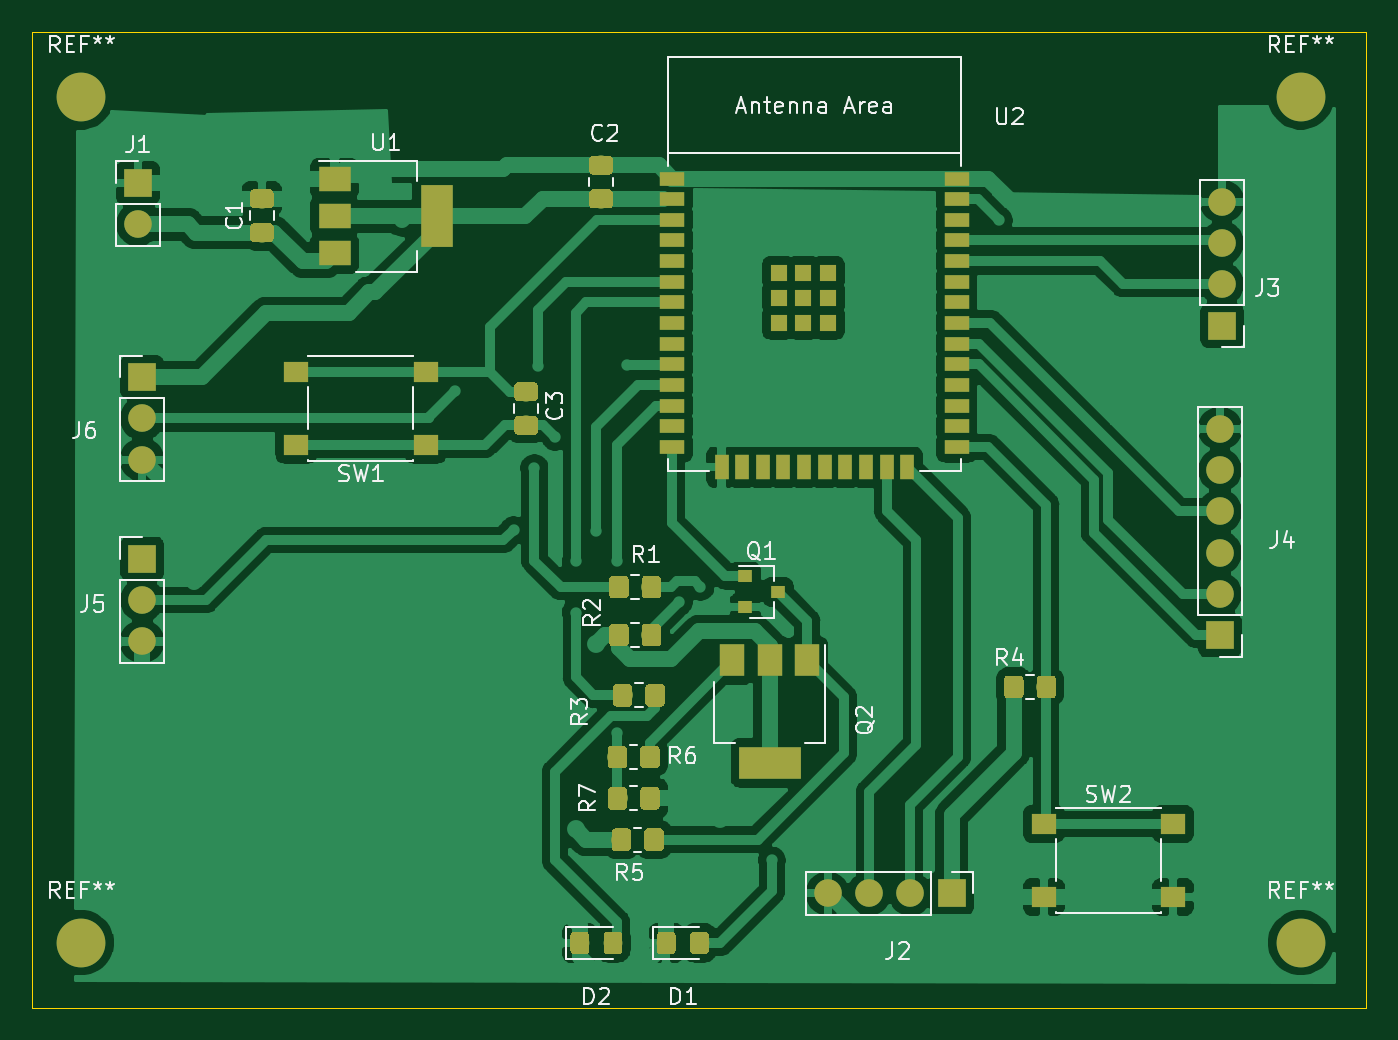
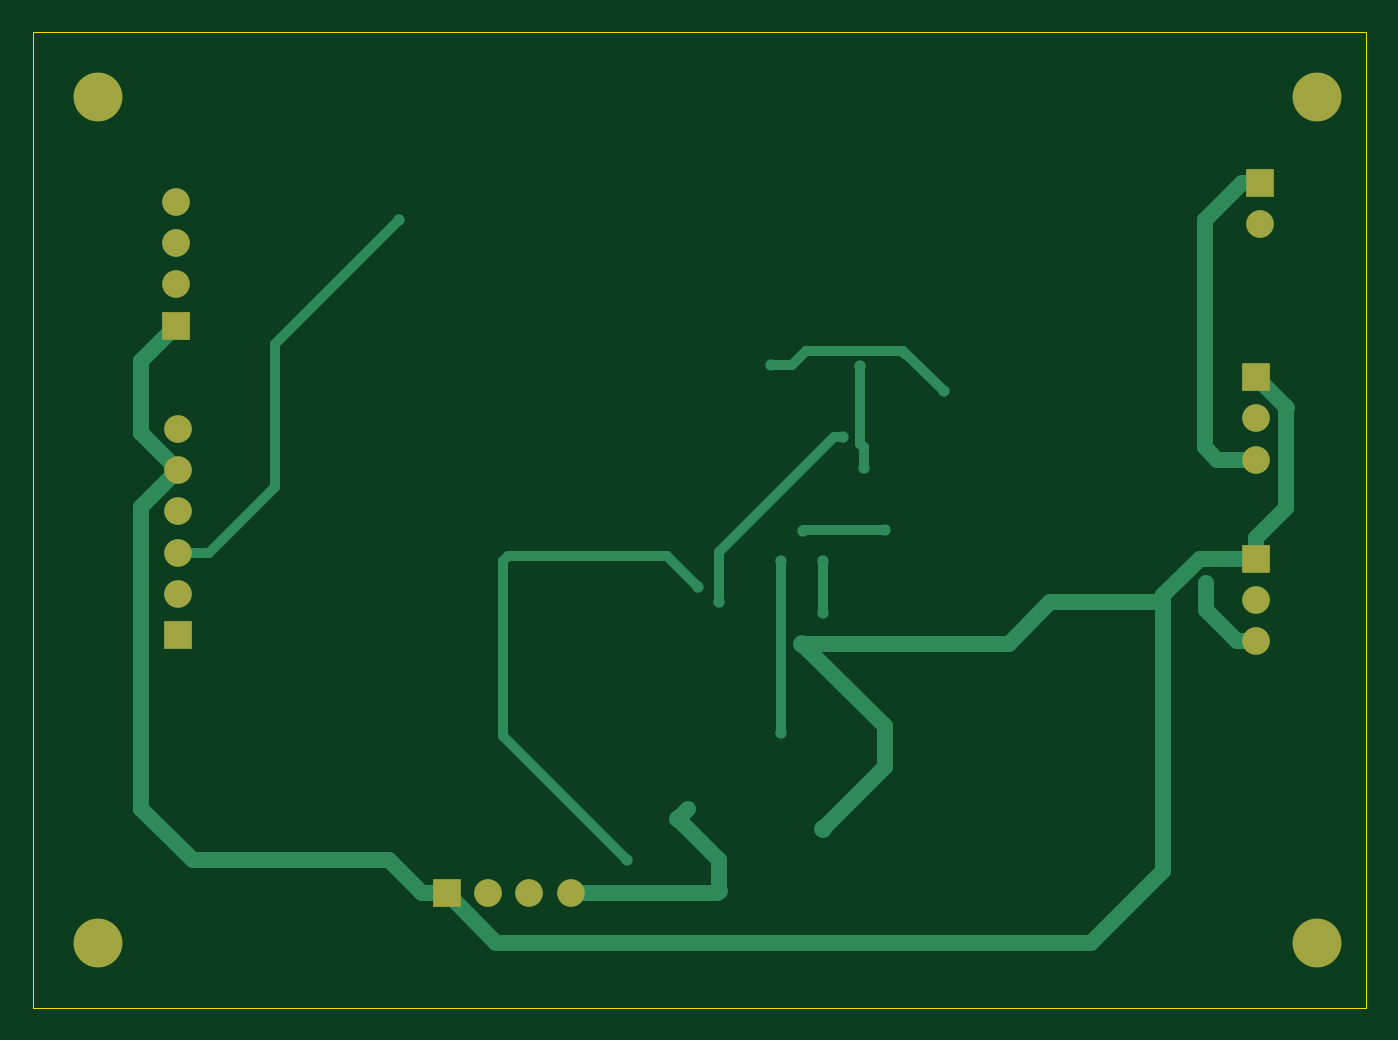
Circuit board: 9 layer files. Board 82.0 x 60.0 mm.
- bottom_copper: project1-Juan-B_Cu.gbr (7025 bytes)
- bottom_mask: project1-Juan-B_Mask.gbr (1473 bytes)
- paste: project1-Juan-B_Paste.gbr (463 bytes)
- bottom_silk: project1-Juan-B_SilkS.gbr (464 bytes)
- outline: project1-Juan-Edge_Cuts.gbr (664 bytes)
- top_copper: project1-Juan-F_Cu.gbr (178837 bytes)
- top_mask: project1-Juan-F_Mask.gbr (48634 bytes)
- paste: project1-Juan-F_Paste.gbr (47619 bytes)
- top_silk: project1-Juan-F_SilkS.gbr (27942 bytes)

=== bottom_copper: project1-Juan-B_Cu.gbr (7025 bytes, source omitted) ===
=== bottom_mask: project1-Juan-B_Mask.gbr ===
%TF.GenerationSoftware,KiCad,Pcbnew,(5.1.2-1)-1*%
%TF.CreationDate,2022-01-27T07:40:46-05:00*%
%TF.ProjectId,project1-Juan,70726f6a-6563-4743-912d-4a75616e2e6b,rev?*%
%TF.SameCoordinates,Original*%
%TF.FileFunction,Soldermask,Bot*%
%TF.FilePolarity,Negative*%
%FSLAX46Y46*%
G04 Gerber Fmt 4.6, Leading zero omitted, Abs format (unit mm)*
G04 Created by KiCad (PCBNEW (5.1.2-1)-1) date 2022-01-27 07:40:46*
%MOMM*%
%LPD*%
G04 APERTURE LIST*
%ADD10C,3.000000*%
%ADD11R,1.700000X1.700000*%
%ADD12O,1.700000X1.700000*%
G04 APERTURE END LIST*
D10*
%TO.C,REF\002A\002A*%
X150000000Y-160000000D03*
%TD*%
%TO.C,REF\002A\002A*%
X150000000Y-108000000D03*
%TD*%
%TO.C,REF\002A\002A*%
X75000000Y-108000000D03*
%TD*%
%TO.C,REF\002A\002A*%
X75000000Y-160000000D03*
%TD*%
D11*
%TO.C,J6*%
X78740000Y-125222000D03*
D12*
X78740000Y-127762000D03*
X78740000Y-130302000D03*
%TD*%
D11*
%TO.C,J3*%
X145161000Y-122047000D03*
D12*
X145161000Y-119507000D03*
X145161000Y-116967000D03*
X145161000Y-114427000D03*
%TD*%
%TO.C,J5*%
X78740000Y-141478000D03*
X78740000Y-138938000D03*
D11*
X78740000Y-136398000D03*
%TD*%
%TO.C,J4*%
X145034000Y-141097000D03*
D12*
X145034000Y-138557000D03*
X145034000Y-136017000D03*
X145034000Y-133477000D03*
X145034000Y-130937000D03*
X145034000Y-128397000D03*
%TD*%
D11*
%TO.C,J1*%
X78486000Y-113284000D03*
D12*
X78486000Y-115824000D03*
%TD*%
%TO.C,J2*%
X120904000Y-156972000D03*
X123444000Y-156972000D03*
X125984000Y-156972000D03*
D11*
X128524000Y-156972000D03*
%TD*%
M02*

=== paste: project1-Juan-B_Paste.gbr ===
%TF.GenerationSoftware,KiCad,Pcbnew,(5.1.2-1)-1*%
%TF.CreationDate,2022-01-27T07:40:46-05:00*%
%TF.ProjectId,project1-Juan,70726f6a-6563-4743-912d-4a75616e2e6b,rev?*%
%TF.SameCoordinates,Original*%
%TF.FileFunction,Paste,Bot*%
%TF.FilePolarity,Positive*%
%FSLAX46Y46*%
G04 Gerber Fmt 4.6, Leading zero omitted, Abs format (unit mm)*
G04 Created by KiCad (PCBNEW (5.1.2-1)-1) date 2022-01-27 07:40:46*
%MOMM*%
%LPD*%
G04 APERTURE LIST*
G04 APERTURE END LIST*
M02*

=== bottom_silk: project1-Juan-B_SilkS.gbr ===
%TF.GenerationSoftware,KiCad,Pcbnew,(5.1.2-1)-1*%
%TF.CreationDate,2022-01-27T07:40:46-05:00*%
%TF.ProjectId,project1-Juan,70726f6a-6563-4743-912d-4a75616e2e6b,rev?*%
%TF.SameCoordinates,Original*%
%TF.FileFunction,Legend,Bot*%
%TF.FilePolarity,Positive*%
%FSLAX46Y46*%
G04 Gerber Fmt 4.6, Leading zero omitted, Abs format (unit mm)*
G04 Created by KiCad (PCBNEW (5.1.2-1)-1) date 2022-01-27 07:40:46*
%MOMM*%
%LPD*%
G04 APERTURE LIST*
G04 APERTURE END LIST*
M02*

=== outline: project1-Juan-Edge_Cuts.gbr ===
%TF.GenerationSoftware,KiCad,Pcbnew,(5.1.2-1)-1*%
%TF.CreationDate,2022-01-27T07:40:46-05:00*%
%TF.ProjectId,project1-Juan,70726f6a-6563-4743-912d-4a75616e2e6b,rev?*%
%TF.SameCoordinates,Original*%
%TF.FileFunction,Profile,NP*%
%FSLAX46Y46*%
G04 Gerber Fmt 4.6, Leading zero omitted, Abs format (unit mm)*
G04 Created by KiCad (PCBNEW (5.1.2-1)-1) date 2022-01-27 07:40:46*
%MOMM*%
%LPD*%
G04 APERTURE LIST*
%ADD10C,0.050000*%
G04 APERTURE END LIST*
D10*
X72000000Y-104000000D02*
X154000000Y-104000000D01*
X72000000Y-104000000D02*
X72000000Y-164000000D01*
X72000000Y-164000000D02*
X154000000Y-164000000D01*
X154000000Y-104000000D02*
X154000000Y-164000000D01*
M02*

=== top_copper: project1-Juan-F_Cu.gbr (178837 bytes, source omitted) ===
=== top_mask: project1-Juan-F_Mask.gbr (48634 bytes, source omitted) ===
=== paste: project1-Juan-F_Paste.gbr (47619 bytes, source omitted) ===
=== top_silk: project1-Juan-F_SilkS.gbr (27942 bytes, source omitted) ===
